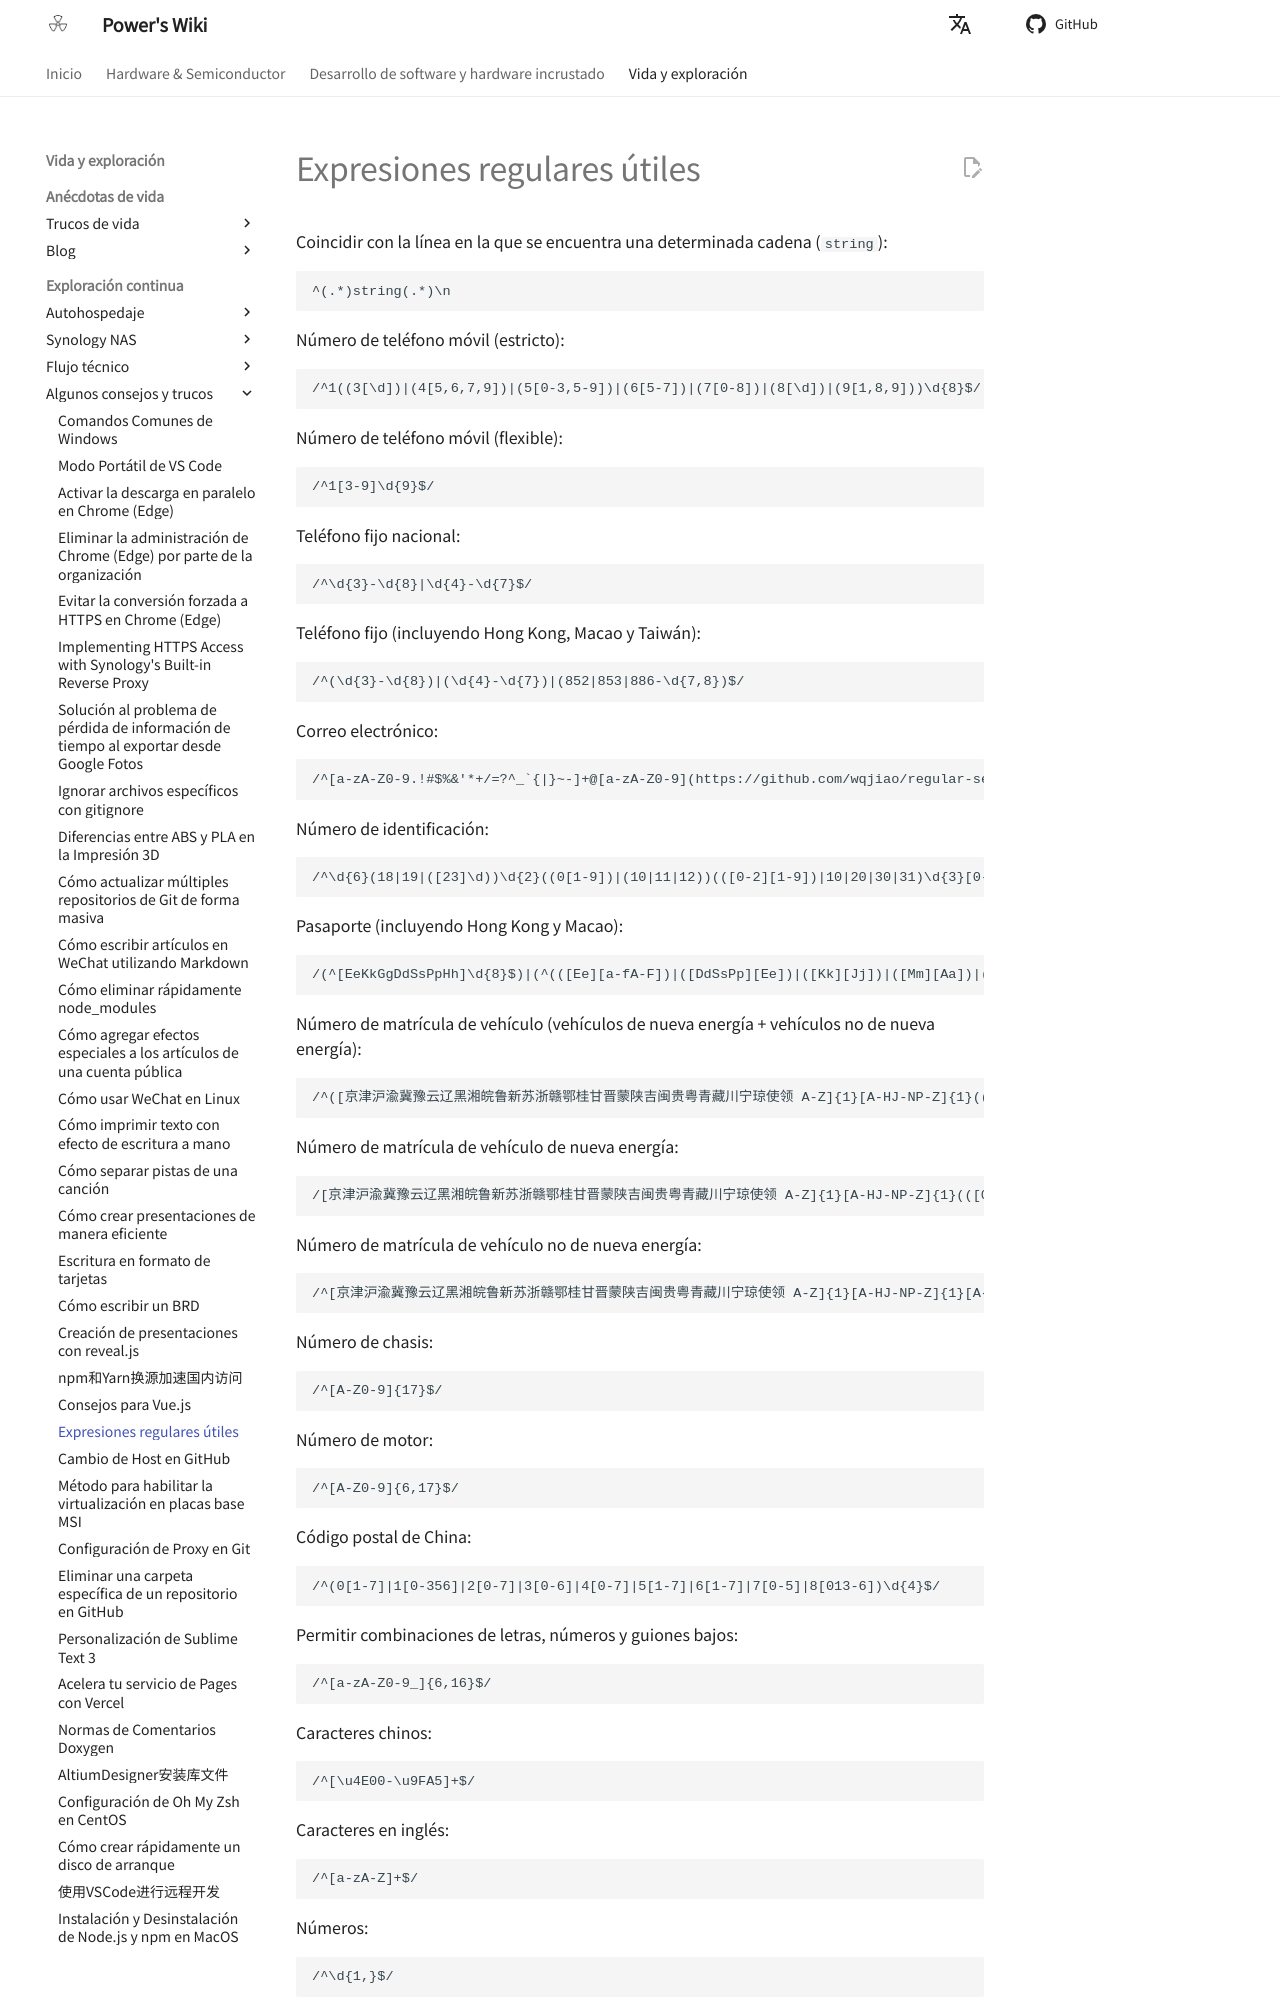

repository: linyuxuanlin/Wiki_MkDocs · page: es/正则表达式实用语句/index.html · generator: mkdocs

# Expresiones regulares útiles

Coincidir con la línea en la que se encuentra una determinada cadena (`string`):

```
^(.*)string(.*)\n
```

Número de teléfono móvil (estricto):

```
/^1((3[\d])|(4[5,6,7,9])|(5[0-3,5-9])|(6[5-7])|(7[0-8])|(8[\d])|(9[1,8,9]))\d{8}$/
```

Número de teléfono móvil (flexible):

```
/^1[3-9]\d{9}$/
```

Teléfono fijo nacional:

```
/^\d{3}-\d{8}|\d{4}-\d{7}$/
```

Teléfono fijo (incluyendo Hong Kong, Macao y Taiwán):

```
/^(\d{3}-\d{8})|(\d{4}-\d{7})|(852|853|886-\d{7,8})$/
```

Correo electrónico:

```
/^[a-zA-Z0-9.!#$%&'*+/=?^_`{|}~-]+@[a-zA-Z0-9](https://github.com/wqjiao/regular-set/blob/master?:[a-zA-Z0-9-]{0,61}[a-zA-Z0-9])?(?:\.[a-zA-Z0-9](https://github.com/wqjiao/regular-set/blob/master?:[a-zA-Z0-9-]{0,61}[a-zA-Z0-9])?)*$/
```

Número de identificación:

```
/^\d{6}(18|19|([23]\d))\d{2}((0[1-9])|(10|11|12))(([0-2][1-9])|10|20|30|31)\d{3}[0-9Xx]$/
```

Pasaporte (incluyendo Hong Kong y Macao):

```
/(^[EeKkGgDdSsPpHh]\d{8}$)|(^(([Ee][a-fA-F])|([DdSsPp][Ee])|([Kk][Jj])|([Mm][Aa])|(1[45]))\d{7}$)/
```

Número de matrícula de vehículo (vehículos de nueva energía + vehículos no de nueva energía):

```
/^([京津沪渝冀豫云辽黑湘皖鲁新苏浙赣鄂桂甘晋蒙陕吉闽贵粤青藏川宁琼使领 A-Z]{1}[A-HJ-NP-Z]{1}(([0-9]{5}[DF])|([DF](https://github.com/wqjiao/regular-set/blob/master/[A-HJ-NP-Z0-9])[0-9]{4})))|([京津沪渝冀豫云辽黑湘皖鲁新苏浙赣鄂桂甘晋蒙陕吉闽贵粤青藏川宁琼使领 A-Z]{1}[A-Z]{1}[A-HJ-NP-Z0-9]{4}[A-HJ-NP-Z0-9 挂学警港澳]{1})$/
```

Número de matrícula de vehículo de nueva energía:

```
/[京津沪渝冀豫云辽黑湘皖鲁新苏浙赣鄂桂甘晋蒙陕吉闽贵粤青藏川宁琼使领 A-Z]{1}[A-HJ-NP-Z]{1}(([0-9]{5}[DF])|([DF][A-HJ-NP-Z0-9][0-9]{4}))$/
```

Número de matrícula de vehículo no de nueva energía:

```
/^[京津沪渝冀豫云辽黑湘皖鲁新苏浙赣鄂桂甘晋蒙陕吉闽贵粤青藏川宁琼使领 A-Z]{1}[A-HJ-NP-Z]{1}[A-Z0-9]{4}[A-Z0-9挂学警港澳]{1}$/
```

Número de chasis:

```
/^[A-Z0-9]{17}$/
```

Número de motor:

```
/^[A-Z0-9]{6,17}$/
```

Código postal de China:

```
/^(0[1-7]|1[0-356]|2[0-7]|3[0-6]|4[0-7]|5[1-7]|6[1-7]|7[0-5]|8[013-6])\d{4}$/
```
